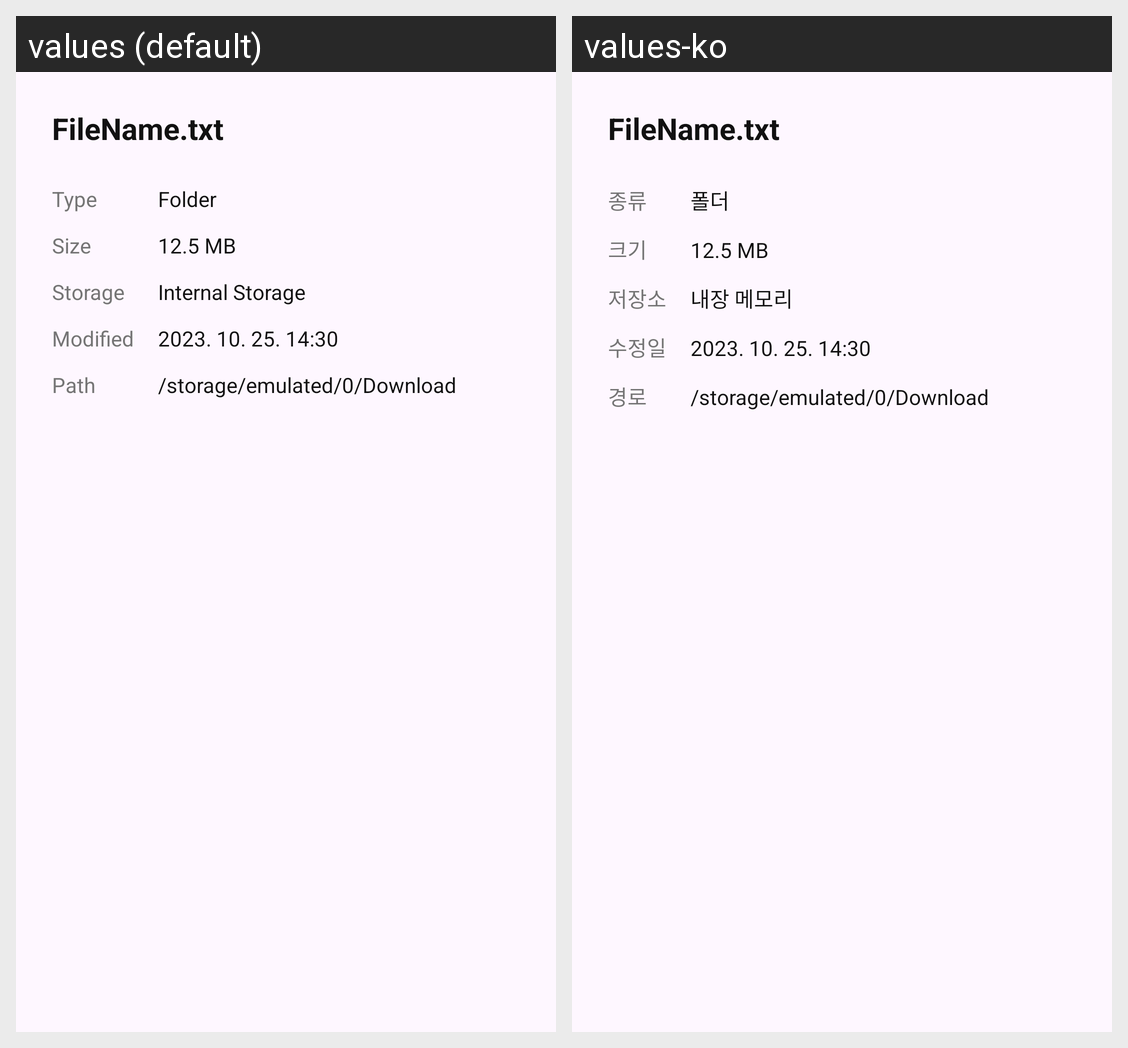

The same Android screen rendered under two of its app's locales, left to right. List the strings drawn on it with the default value and each locale's translation.
Android screen res/layout/dialog_file_details.xml rendered under 2 locales, left to right: values (default), values-ko. Device: Nexus 5 (rendered at 1080×1920; each locale shown at half size, 540×960, under a caption strip naming it); theme Theme.BetterFiles.
Strings drawn on this screen, with the default value and each locale's value (text and hints the layout hard-codes, and strings that could not be matched under every locale, appear in the picture but are not listed):

details_name_sample
  values: FileName.txt
  values-ko: FileName.txt

details_type_label
  values: Type
  values-ko: 종류

details_type_sample
  values: Folder
  values-ko: 폴더

details_size_label
  values: Size
  values-ko: 크기

details_size_sample
  values: 12.5 MB
  values-ko: 12.5 MB

details_storage_label
  values: Storage
  values-ko: 저장소

internal_storage
  values: Internal Storage
  values-ko: 내장 메모리

details_date_label
  values: Modified
  values-ko: 수정일

details_date_sample
  values: 2023. 10. 25. 14:30
  values-ko: 2023. 10. 25. 14:30

details_path_label
  values: Path
  values-ko: 경로

details_path_sample
  values: /storage/emulated/0/Download
  values-ko: /storage/emulated/0/Download
